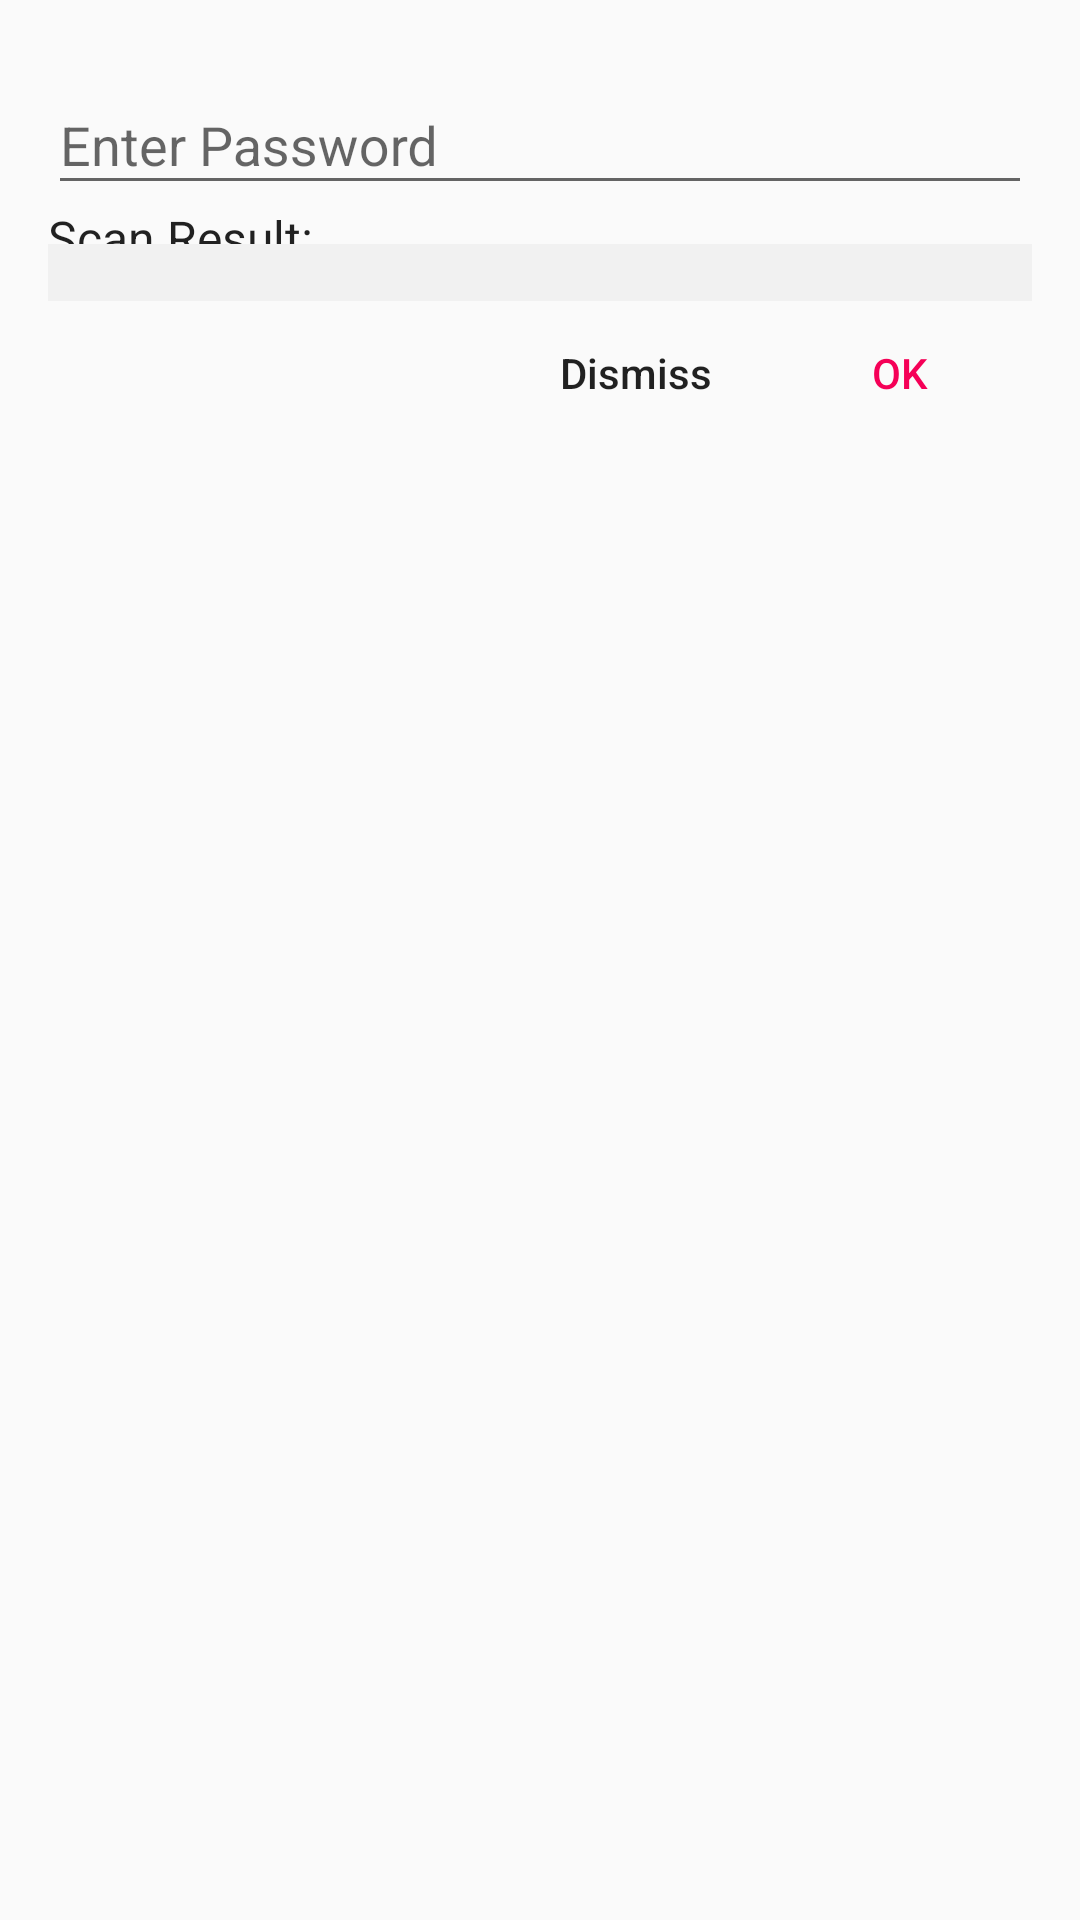

The Android layout XML behind this screen, and the referenced resources:
<!-- AndroidManifest.xml: application theme AppTheme -->
<!-- res/layout/dialog_view.xml -->
<?xml version="1.0" encoding="utf-8"?>
<android.support.v4.widget.NestedScrollView xmlns:android="http://schemas.android.com/apk/res/android"
    android:layout_width="match_parent"
    android:layout_height="wrap_content"
    android:padding="@dimen/activity_vertical_margin">

    <TableLayout
        android:layout_width="match_parent"
        android:layout_height="wrap_content"
        android:orientation="vertical">

        <android.support.design.widget.TextInputLayout
            android:id="@+id/inputPasswordLayout"
            android:layout_width="match_parent"
            android:layout_height="wrap_content">

            <android.support.design.widget.TextInputEditText
                android:id="@+id/inputPassword_d"
                android:layout_width="match_parent"
                android:layout_height="wrap_content"
                android:hint="@string/enter_password"
                android:inputType="textPassword" />
        </android.support.design.widget.TextInputLayout>

        <TextView
            style="@style/Base.TextAppearance.AppCompat.Subhead"
            android:layout_width="wrap_content"
            android:layout_height="wrap_content"
            android:text="@string/scan_result" />

        <FrameLayout
            android:layout_marginBottom="-9dp"
            android:layout_marginEnd="@dimen/dPad"
            android:layout_marginStart="@dimen/dPad"
            android:layout_marginTop="@dimen/dPad"
            android:background="#f1f1f1">

            <ImageView
                android:id="@+id/profile"
                android:layout_width="match_parent"
                android:layout_height="match_parent"
                android:alpha=".5"
                android:contentDescription="@string/pan_card_no" />

            <ProgressBar
                android:id="@+id/progress_up"
                style="@style/Base.Widget.AppCompat.ProgressBar.Horizontal"
                android:layout_width="match_parent"
                android:layout_height="wrap_content"
                android:layout_gravity="center"
                android:visibility="gone" />
        </FrameLayout>

        <TextView
            android:id="@+id/result"
            style="@style/Base.TextAppearance.AppCompat.Body1"
            android:layout_width="match_parent"
            android:layout_height="wrap_content"
            android:layout_margin="@dimen/dPad"
            android:background="#f1f1f1"
            android:padding="@dimen/dPad" />

        <TableRow
            android:layout_width="match_parent"
            android:layout_height="wrap_content"
            android:gravity="end"
            android:paddingTop="@dimen/dPad">

            <Button
                android:id="@+id/copy"
                style="@style/Widget.AppCompat.Button.Borderless.Colored"
                android:layout_width="wrap_content"
                android:layout_height="wrap_content"
                android:text="@string/copy"
                android:visibility="gone" />

            <Button
                android:id="@+id/dDismiss"
                style="@style/Widget.AppCompat.Button.Borderless"
                android:layout_width="wrap_content"
                android:layout_height="wrap_content"
                android:text="@string/dismiss"
                android:textAllCaps="false" />

            <Button
                android:id="@+id/submit"
                style="@style/Widget.AppCompat.Button.Borderless.Colored"
                android:layout_width="wrap_content"
                android:layout_height="wrap_content"
                android:text="@string/ok" />

        </TableRow>
    </TableLayout>
</android.support.v4.widget.NestedScrollView>
<!-- resources referenced by this layout -->
<resources>
  <dimen name="activity_vertical_margin">16dp</dimen>
  <string name="copy">copy</string>
  <string name="dismiss">Dismiss</string>
  <string name="enter_password">Enter Password</string>
  <string name="ok">OK</string>
  <string name="pan_card_no">PAN card No:</string>
  <string name="scan_result">Scan Result:</string>
  <style name="AppTheme" parent="Theme.AppCompat.Light.NoActionBar">
          <item name="colorPrimary">@color/white</item>
          <item name="colorAccent">@color/colorAccent</item>
      </style>
  <color name="white">#ffffff</color>
  <color name="colorAccent">#FFF50057</color>
</resources>
